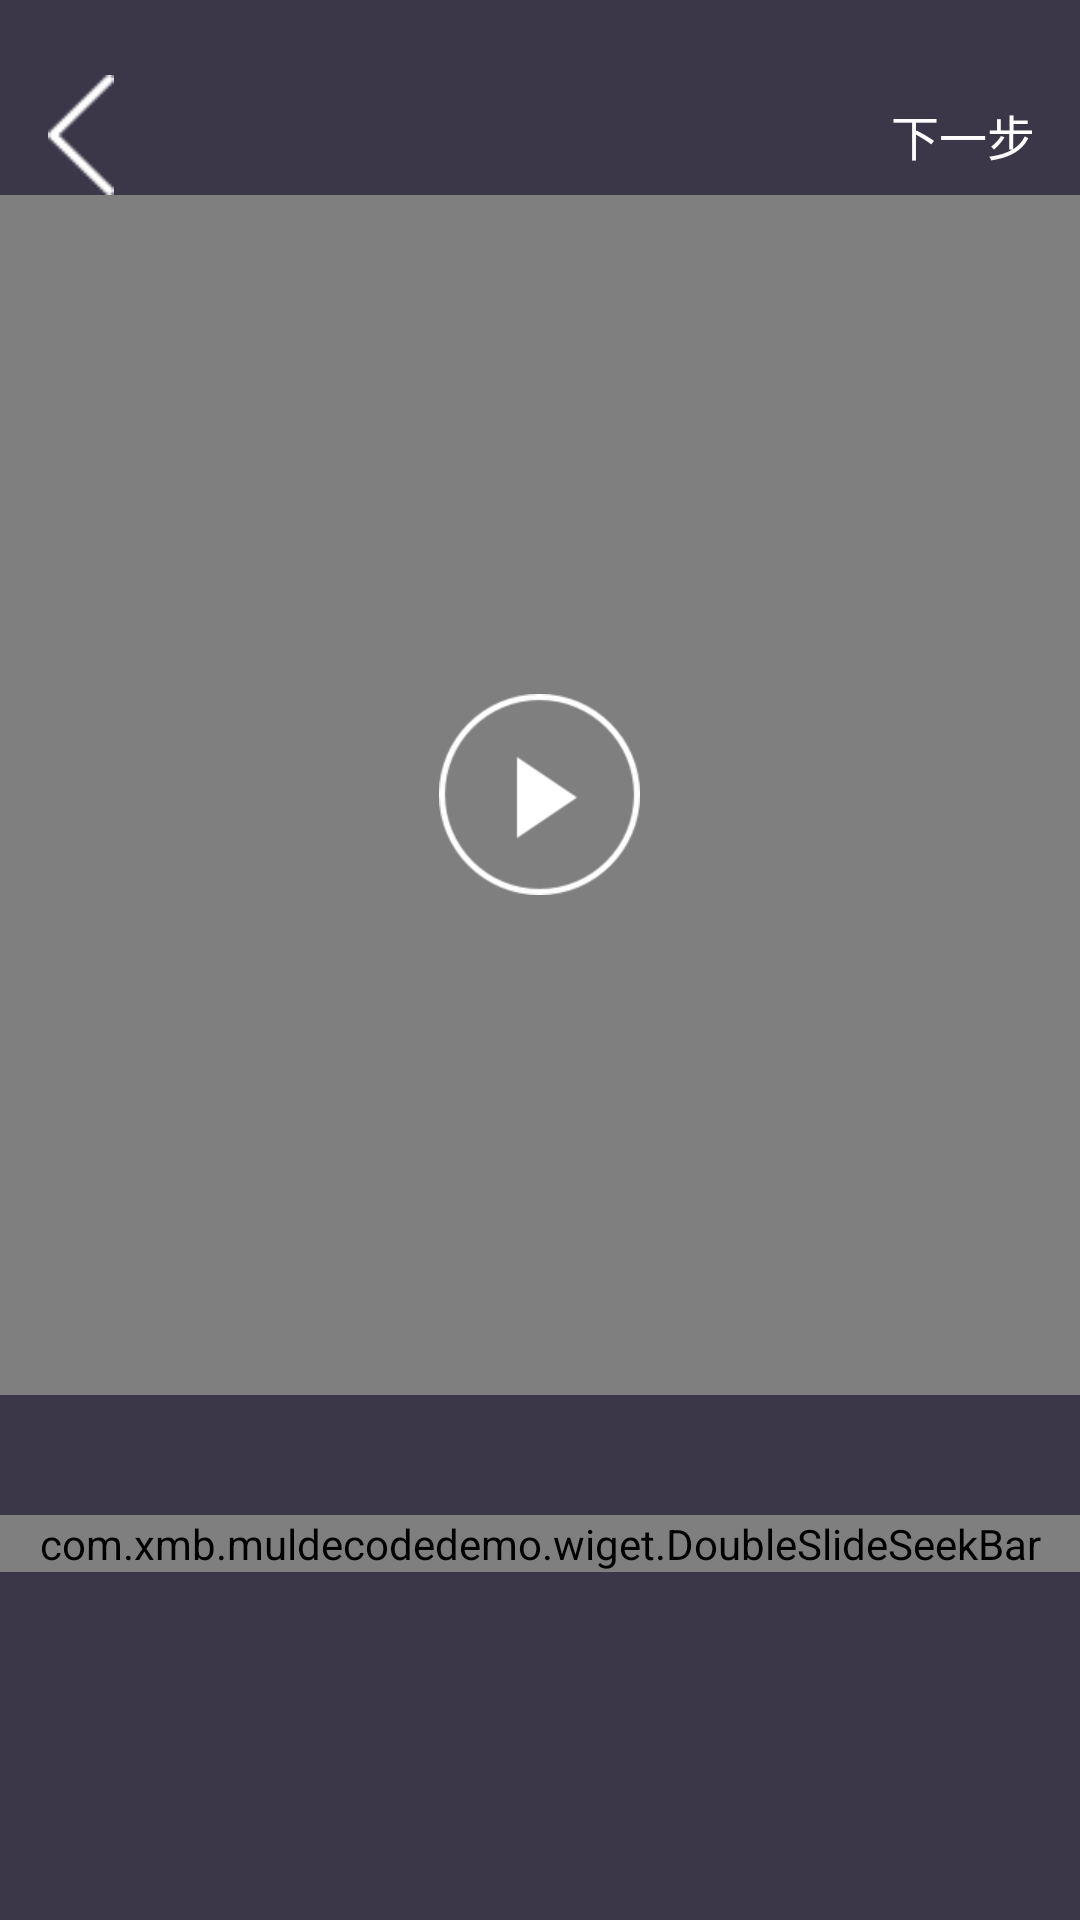

Android layout source for this screen:
<!-- AndroidManifest.xml: application theme Theme.AppCompat.Light.NoActionBar -->
<!-- res/layout/activity_template_preedit.xml -->
<?xml version="1.0" encoding="utf-8"?>

<LinearLayout xmlns:android="http://schemas.android.com/apk/res/android"
    xmlns:custom="http://schemas.android.com/apk/res-auto"
    android:layout_width="match_parent"
    android:layout_height="match_parent"
    android:background="@color/c3C3748"
    android:orientation="vertical">

    <View
        android:id="@+id/template_editor_topView"
        android:layout_width="match_parent"
        android:layout_height="25dp" />

    <RelativeLayout
        android:layout_width="match_parent"
        android:layout_height="@dimen/title">

        <ImageView
            android:id="@+id/template_preedit_back"
            android:layout_width="wrap_content"
            android:layout_height="match_parent"
            android:layout_centerVertical="true"
            android:contentDescription="@null"
            android:paddingLeft="@dimen/padding"
            android:paddingRight="@dimen/padding"
            android:src="@drawable/jc_back_normal" />

        <TextView
            android:id="@+id/template_preedit_next"
            android:layout_width="wrap_content"
            android:layout_height="match_parent"
            android:layout_alignParentRight="true"
            android:layout_centerVertical="true"
            android:contentDescription="@null"
            android:gravity="center"
            android:paddingLeft="@dimen/padding"
            android:paddingRight="@dimen/padding"
            android:text="@string/next_tel"
            android:textColor="@color/while_sel"
            android:textSize="16dp" />

    </RelativeLayout>

    <RelativeLayout
        android:layout_width="match_parent"
        android:layout_height="400dp">

        <VideoView
            android:id="@+id/vv_videoview"
            android:layout_width="match_parent"
            android:layout_height="match_parent"
            android:layout_centerHorizontal="true"
            android:layout_centerVertical="true"/>

        <ImageView
            android:id="@+id/icon_video_play"
            android:layout_width="wrap_content"
            android:layout_height="wrap_content"
            android:layout_centerHorizontal="true"
            android:layout_centerVertical="true"
            android:background="@drawable/play_video"
            android:contentDescription="@null"
            android:paddingBottom="12dp" />

    </RelativeLayout>

    <RelativeLayout
        android:layout_width="match_parent"
        android:layout_height="wrap_content">
        <com.xmb.muldecodedemo.wiget.DoubleSlideSeekBar
            android:id="@+id/doubleslide_withoutrule"
            android:layout_marginTop="40dp"
            android:layout_width="match_parent"
            android:layout_height="wrap_content"
            android:layout_gravity="center_horizontal"
            custom:lineHeight="8dp"
            custom:textSize="16sp"
            custom:textColor="@color/while_sel"
            custom:inColor="#0a40f1"
            custom:outColor="#ace208"
            custom:imageLow="@drawable/ball"
            custom:imageBig="@drawable/ball"
            custom:imagewidth="30dp"
            custom:imageheight="30dp"
            custom:hasRule="false"
            custom:unit="s"
            />
    </RelativeLayout>

</LinearLayout>
<!-- resources referenced by this layout -->
<resources>
  <color name="c3C3748">#3C3748</color>
  <dimen name="padding">15dp</dimen>
  <dimen name="title">40dp</dimen>
  <!-- drawable ball: png bitmap (drawable-xhdpi, 776 bytes) -->
  <!-- drawable jc_back_normal: png bitmap (drawable, 473 bytes) -->
  <!-- drawable play_video: png bitmap (drawable-xhdpi, 4075 bytes) -->
  <string name="next_tel">下一步</string>
</resources>
